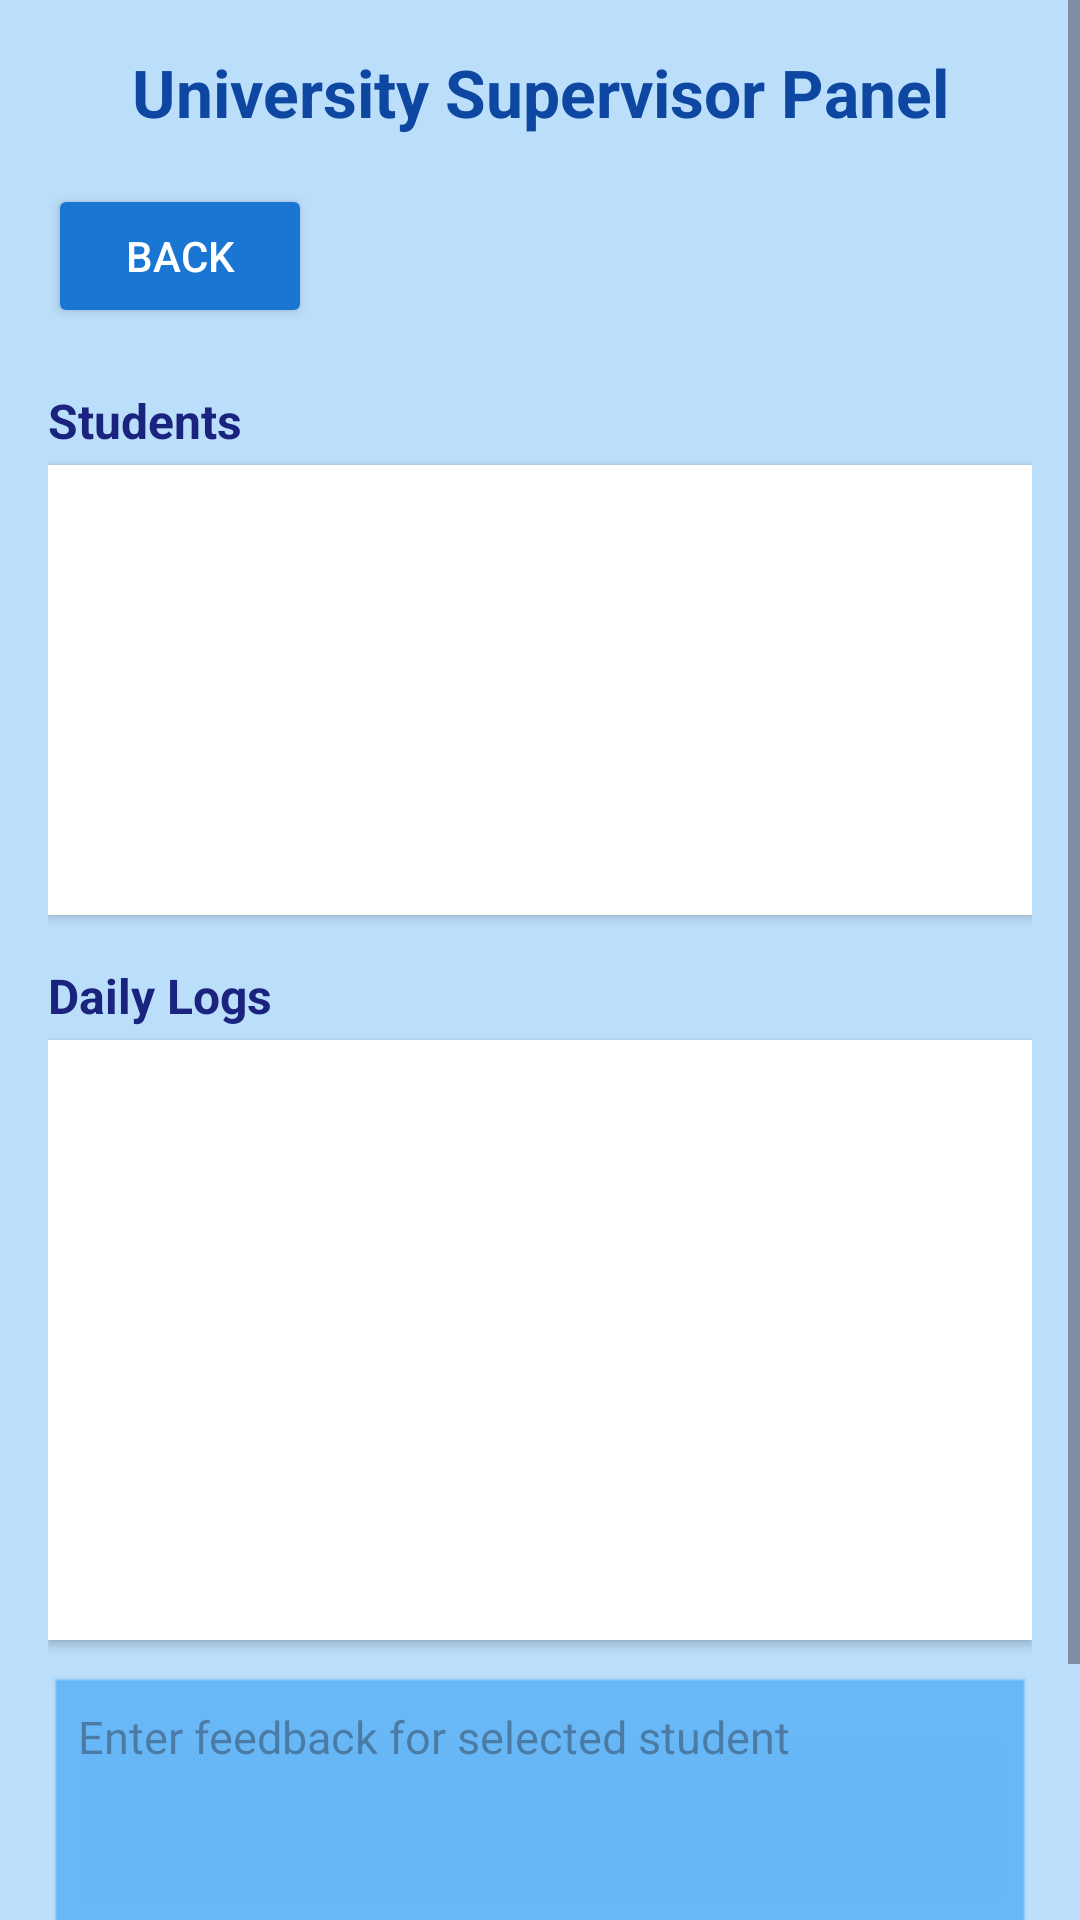

Produce the Android XML layout that renders to this screen, including the resource entries it uses.
<!-- AndroidManifest.xml: application theme Theme.MyApplication2 -->
<!-- res/layout/activity_university_supervisor.xml -->
<?xml version="1.0" encoding="utf-8"?>
<ScrollView
    xmlns:android="http://schemas.android.com/apk/res/android"
    android:layout_width="match_parent"
    android:layout_height="match_parent"
    android:background="#BBDEFB">

    <LinearLayout
        android:layout_width="match_parent"
        android:layout_height="wrap_content"
        android:orientation="vertical"
        android:padding="16dp">

        
        <TextView
            android:id="@+id/tvSupervisorTitle"
            android:layout_width="match_parent"
            android:layout_height="wrap_content"
            android:text="University Supervisor Panel"
            android:textSize="22sp"
            android:textStyle="bold"
            android:gravity="center"
            android:textColor="#0D47A1"
            android:paddingBottom="16dp"/>
        
        <Button
            android:id="@+id/btnBackSupervisor"
            android:layout_width="wrap_content"
            android:layout_height="wrap_content"
            android:text="Back"
            android:layout_marginBottom="12dp"
            android:backgroundTint="#1976D2"
            android:textColor="@android:color/white" />

        <TextView
            android:id="@+id/noStudentsMessage"
            android:layout_width="match_parent"
            android:layout_height="wrap_content"
            android:text="No student has submitted a daily log yet."
            android:textAlignment="center"
            android:textColor="@android:color/darker_gray"
            android:textSize="16sp"
            android:visibility="gone"
            android:padding="16dp"
            android:background="#E3F2FD"/> 

        
        <TextView
            android:layout_width="match_parent"
            android:layout_height="wrap_content"
            android:text="Students"
            android:textStyle="bold"
            android:textSize="16sp"
            android:textColor="#1A237E"
            android:paddingTop="8dp"
            android:paddingBottom="4dp"/>

        <ListView
            android:id="@+id/studentListView"
            android:layout_width="match_parent"
            android:layout_height="150dp"
            android:divider="#64B5F6"
            android:dividerHeight="1dp"
            android:background="@android:color/white"
            android:padding="6dp"
            android:layout_marginBottom="12dp"
            android:elevation="2dp"/>

        
        <TextView
            android:layout_width="match_parent"
            android:layout_height="wrap_content"
            android:text="Daily Logs"
            android:textStyle="bold"
            android:textSize="16sp"
            android:textColor="#1A237E"
            android:paddingTop="4dp"
            android:paddingBottom="4dp"/>

        <ListView
            android:id="@+id/logsListView"
            android:layout_width="match_parent"
            android:layout_height="200dp"
            android:divider="#90CAF9"
            android:dividerHeight="1dp"
            android:background="@android:color/white"
            android:padding="6dp"
            android:layout_marginBottom="12dp"
            android:elevation="2dp"/>

        
        <EditText
            android:id="@+id/feedbackInput"
            android:layout_width="match_parent"
            android:layout_height="wrap_content"
            android:hint="Enter feedback for selected student"
            android:background="@android:drawable/edit_text"
            android:padding="10dp"
            android:minHeight="100dp"
            android:gravity="top|start"
            android:inputType="textMultiLine"
            android:textColor="#000000"
            android:textSize="15sp"
            android:layout_marginBottom="12dp"
            android:backgroundTint="#64B5F6"/>

        <Button
            android:id="@+id/saveFeedbackBtn"
            android:layout_width="match_parent"
            android:layout_height="wrap_content"
            android:text="Save Feedback"
            android:textStyle="bold"
            android:backgroundTint="#2E7D32"
            android:textColor="@android:color/white"
            android:padding="12dp"
            android:layout_marginTop="4dp"
            android:elevation="3dp"/>

    </LinearLayout>
</ScrollView>
<!-- resources referenced by this layout -->
<resources>
  <style name="Theme.MyApplication2" parent="Base.Theme.MyApplication2" />
  <style name="Base.Theme.MyApplication2" parent="Theme.Material3.DayNight.NoActionBar">
          
          
      </style>
</resources>
